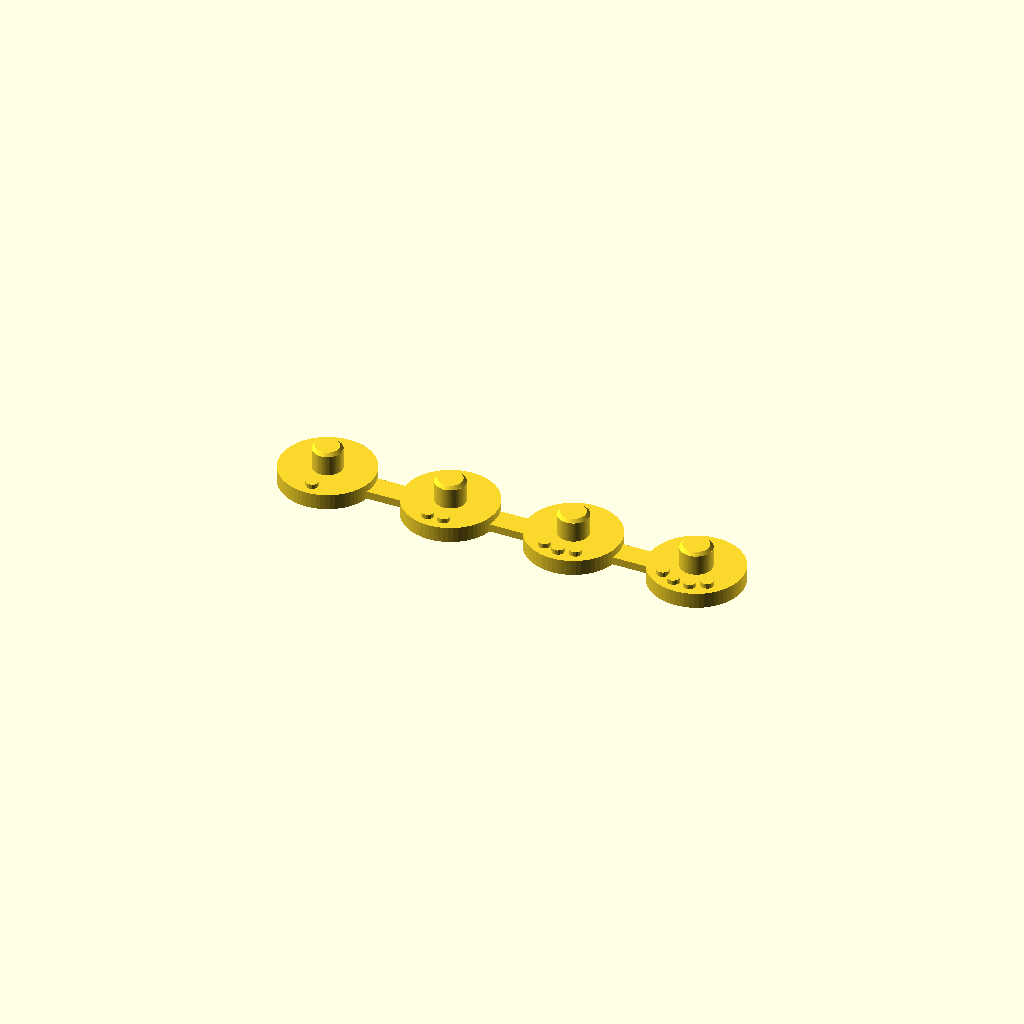
Cell 1 — every parameter at its default value.
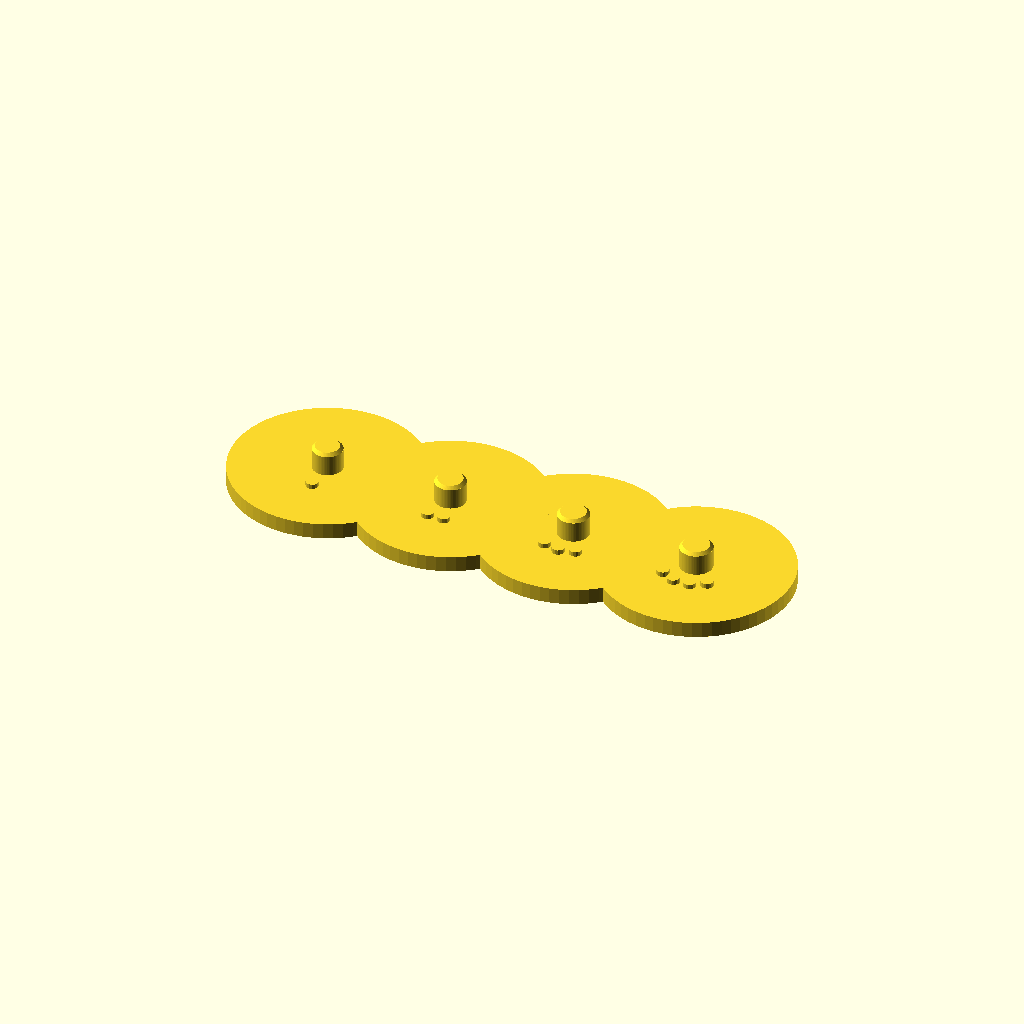
Cell 2: the same model with PAD_D = 24.
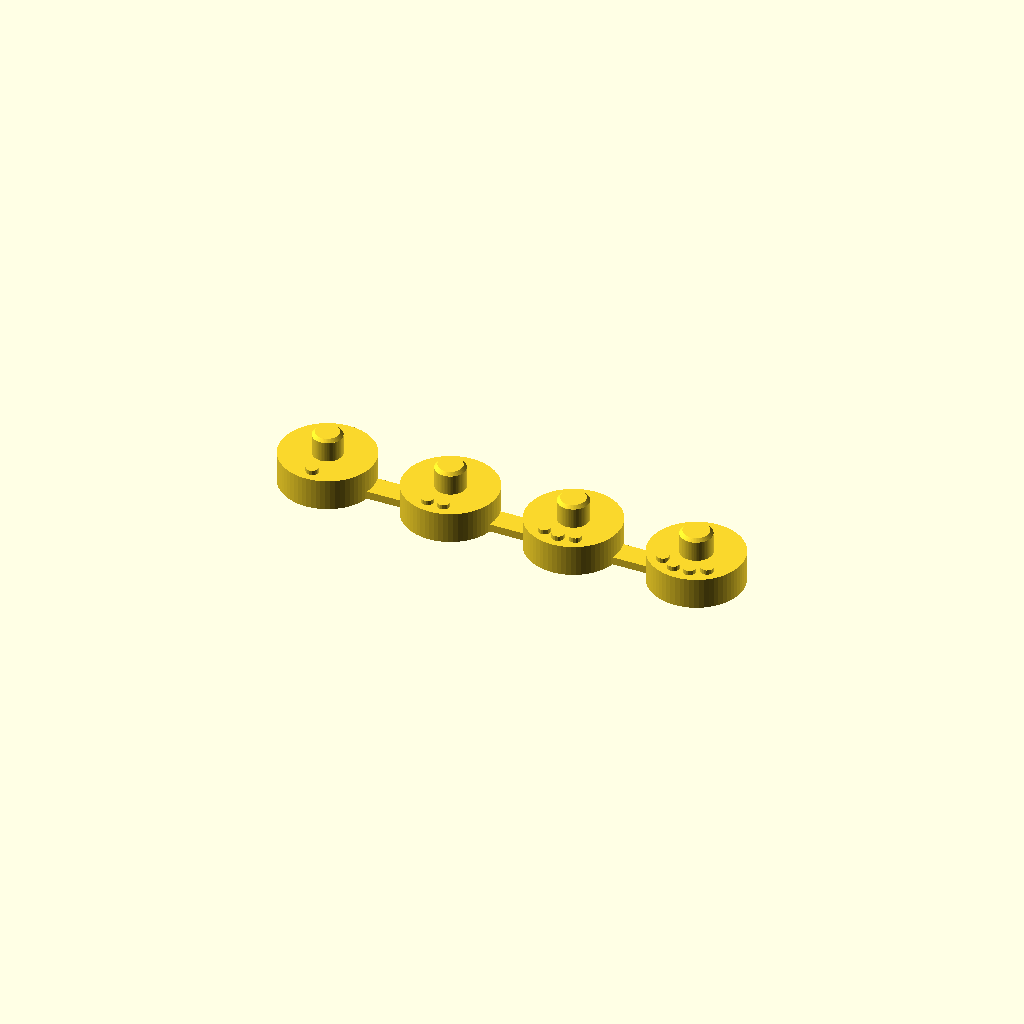
Cell 3: the same model with PAD_T = 4.
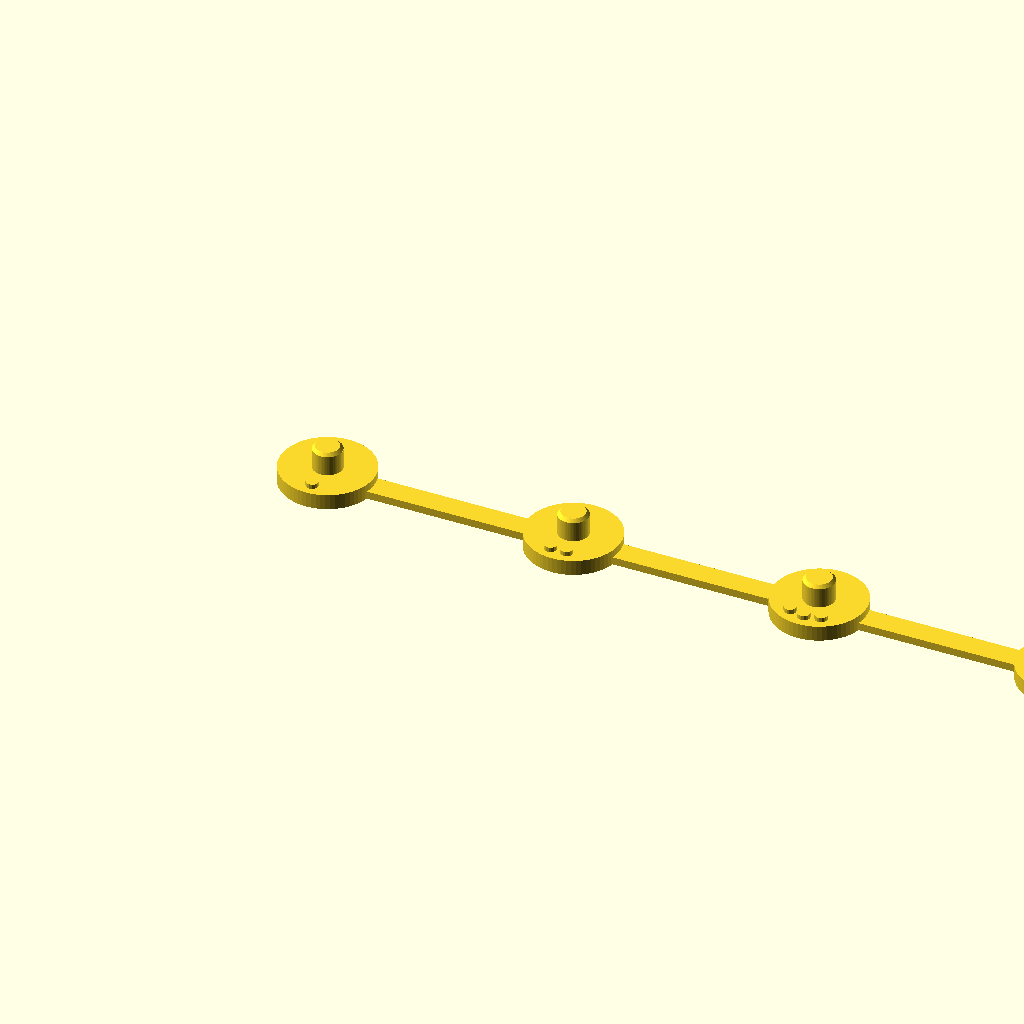
Cell 4: PITCH = 32 (everything else at default).
One fixed orthographic camera (rotation 55°, 0°, 25°; colour scheme Cornfield) for every cell.
Source of the model, helping-hands-feet/coupons/peg_fit_coupon.scad:
// peg_fit_coupon — print first, IN TPU 95A. Finds the peg size that presses into
// the helping-hands plate's foot holes and stays, before the feet are made.
//
// The hole is 3.83 mm (calipered, survey/MEASUREMENTS.md, 2026-10-26). TPU is soft,
// so the right peg is a little OVER the hole — it squeezes in and grips. How much
// over depends on how this printer lays down TPU, which is what this answers.
//
//   4 PEGS   3.8 / 3.9 / 4.0 / 4.1 mm, 3 mm long, each on its own small pad.
//            Raised dots on each pad count 1-4, smallest = 1 dot.
//   Want:    pushes in with a firm thumb press and doesn't fall out when the
//            plate is lifted. Too easy → next size up; won't go in → next down.
//
// PRINT: flat as emitted, pads down, pegs up, in TPU. No supports. ~2 g.
//
// SPDX-License-Identifier: CC-BY-NC-4.0
// Copyright (c) 2026 Aaron Cupp

// RESULT (2026-10-27): the 4.1 (4 dots) pressed in best — helping_hands_feet uses it.
PEGS   = [3.8, 3.9, 4.0, 4.1];
PEG_L  = 3.0;     // short enough for a blind hole of unknown depth
PEG_CHAM = 0.4;   // lead-in at the tip
PAD_D  = 12;
PAD_T  = 2;
PITCH  = 16;
DOT_D  = 1.6; DOT_H = 0.6;
$fn = 64;

for (i = [0:len(PEGS)-1]) translate([i*PITCH, 0, 0]) {
    cylinder(d = PAD_D, h = PAD_T);
    // peg: a PARTIAL-area join onto the pad, so it overlaps rather than butts
    translate([0, 0, PAD_T - 0.4]) {
        cylinder(d = PEGS[i], h = PEG_L - PEG_CHAM + 0.4);
        translate([0, 0, PEG_L - PEG_CHAM + 0.4 - 0.01])
            cylinder(d1 = PEGS[i], d2 = PEGS[i] - 2*PEG_CHAM, h = PEG_CHAM);
    }
    // count dots, on the pad around the peg
    for (k = [0:i]) rotate([0, 0, -90 + (k - i/2) * 28])
        translate([4.3, 0, PAD_T - 0.01]) cylinder(d = DOT_D, h = DOT_H + 0.01, $fn = 16);
    // a thin bridge to the next pad so they print and stay as one strip
    if (i < len(PEGS)-1) translate([PAD_D/2 - 1, -1.5, 0]) cube([PITCH - PAD_D + 2, 3, 1]);
}
Customizer parameters (derived from the source; name, type, default, range or options):
PEGS: vector, default [3.8, 3.9, 4, 4.1]
PEG_L: number, default 3
PEG_CHAM: number, default 0.4
PAD_D: number, default 12
PAD_T: number, default 2
PITCH: number, default 16
